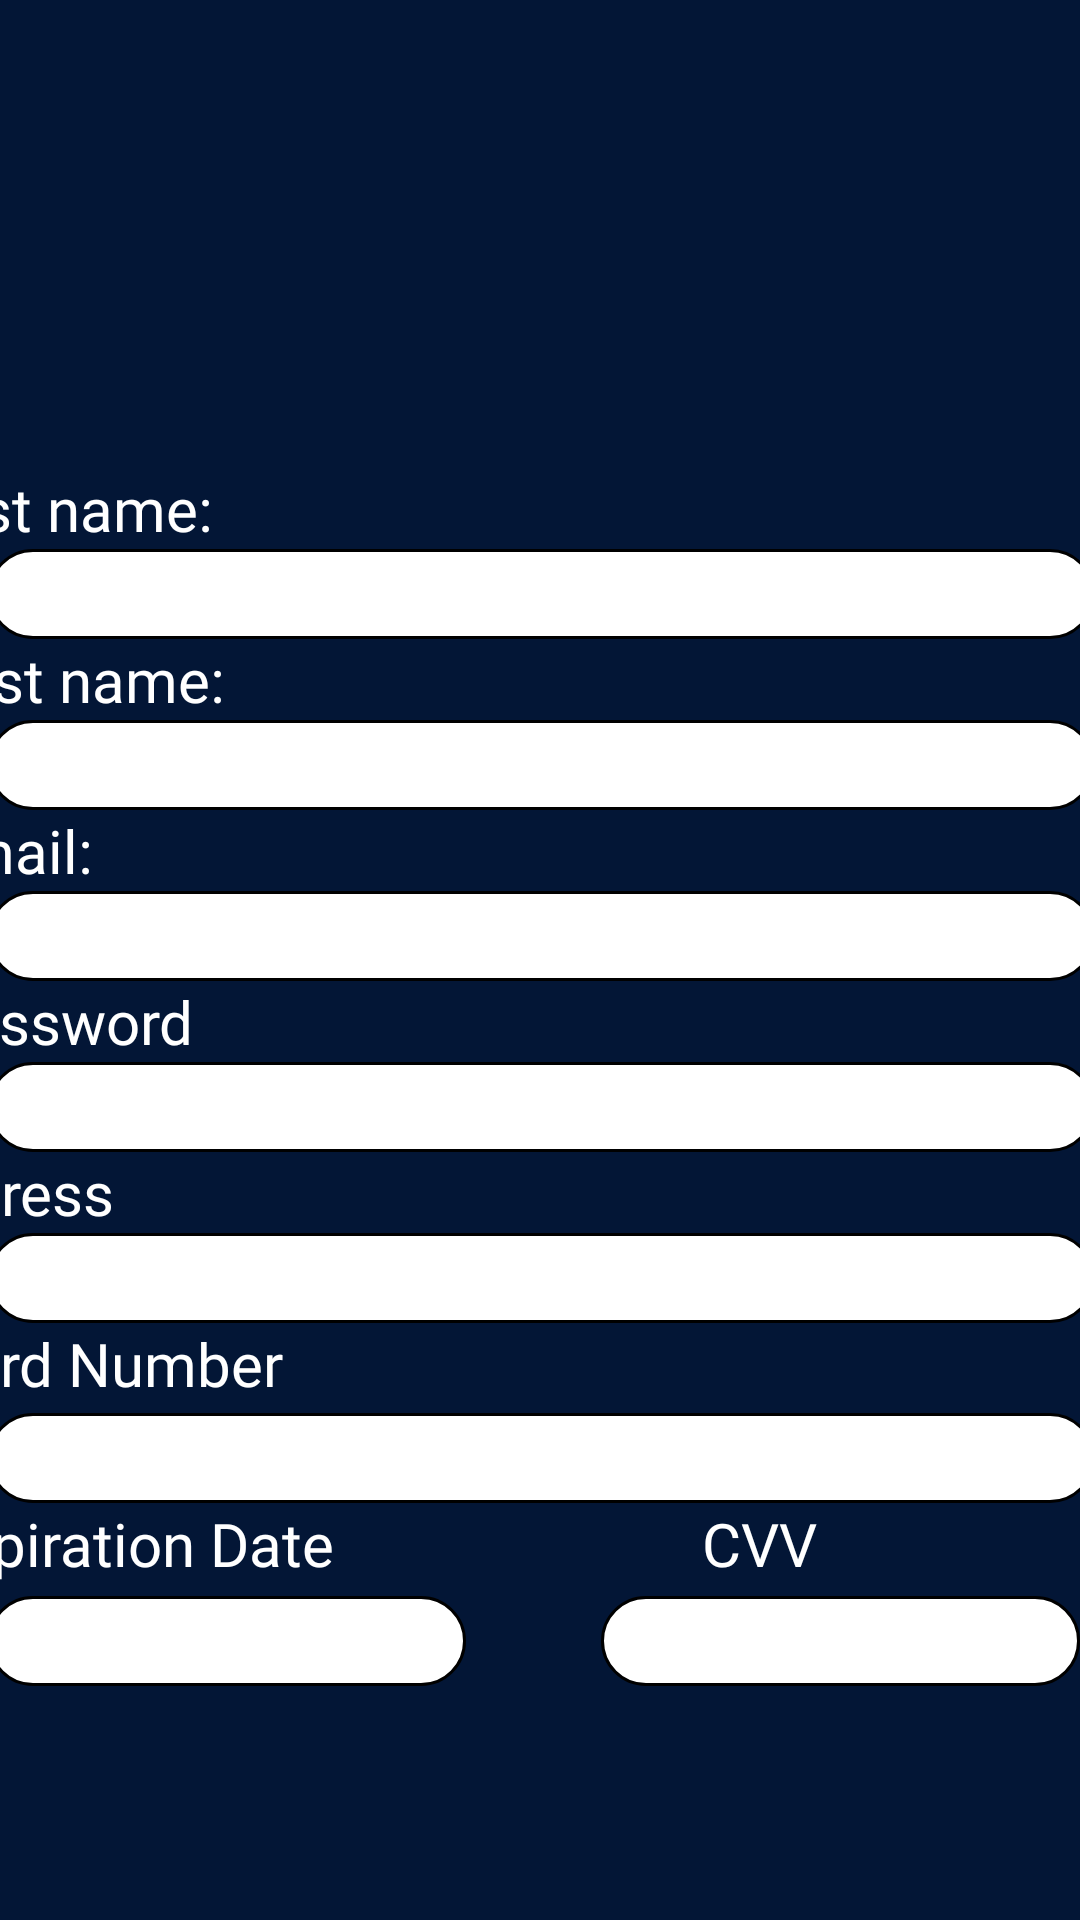

Write the Android layout XML for this screen, with the resource values it uses.
<!-- AndroidManifest.xml: application theme Theme.Mealer -->
<!-- res/layout/activity_client_registrationn.xml -->
<?xml version="1.0" encoding="utf-8"?>
<androidx.constraintlayout.widget.ConstraintLayout xmlns:android="http://schemas.android.com/apk/res/android"
    xmlns:app="http://schemas.android.com/apk/res-auto"
    xmlns:tools="http://schemas.android.com/tools"
    android:layout_width="match_parent"
    android:layout_height="match_parent"
    tools:context=".RegistrationPage"
    android:background="#7361ff">

    <LinearLayout
        android:layout_width="409dp"
        android:layout_height="729dp"
        android:background="#031636"
        android:orientation="vertical"
        android:paddingTop="200dp"
        app:layout_constraintBottom_toBottomOf="parent"
        app:layout_constraintEnd_toEndOf="parent"
        app:layout_constraintStart_toStartOf="parent"
        app:layout_constraintTop_toTopOf="parent">

        <TextView
            android:id="@+id/nameTextClient"
            style="@style/basictext"
            android:layout_width="match_parent"
            android:layout_height="wrap_content"
            android:text="first name:" />

        <EditText
            android:id="@+id/NameEditClient"
            android:layout_width="match_parent"
            android:layout_height="30dp"
            android:layout_gravity="center"
            android:layout_marginHorizontal="20dp"
            android:background="@drawable/edittext_design"
            android:ems="10"
            android:inputType="textPersonName" />

        <TextView
            android:id="@+id/NicknameTextClient"
            style="@style/basictext"
            android:layout_width="match_parent"
            android:layout_height="wrap_content"
            android:text="Last name:" />

        <EditText
            android:id="@+id/NicknameEditClient"
            android:layout_width="match_parent"
            android:layout_height="30dp"
            android:layout_gravity="center"
            android:layout_marginHorizontal="20dp"
            android:background="@drawable/edittext_design"
            android:inputType="textPersonName" />

        <TextView
            android:id="@+id/EmailTextClient"
            style="@style/basictext"
            android:layout_width="match_parent"
            android:layout_height="wrap_content"
            android:text="Email:" />

        <EditText
            android:id="@+id/EmailEditClient"
            android:layout_width="match_parent"
            android:layout_height="30dp"
            android:layout_gravity="center"
            android:layout_marginHorizontal="20dp"
            android:background="@drawable/edittext_design"
            android:inputType="textPersonName" />

        <TextView
            android:id="@+id/PasswordTextClient"
            style="@style/basictext"
            android:layout_width="match_parent"
            android:layout_height="wrap_content"
            android:text="Password" />

        <EditText
            android:id="@+id/PasswordEditClient"
            android:layout_width="match_parent"
            android:layout_height="30dp"
            android:layout_gravity="center"
            android:layout_marginHorizontal="20dp"
            android:background="@drawable/edittext_design"
            android:inputType="textPersonName" />

        <TextView
            android:id="@+id/AdressTextClient"
            style="@style/basictext"
            android:layout_width="match_parent"
            android:layout_height="wrap_content"
            android:text="Adress" />

        <EditText
            android:id="@+id/AdressEditClient"
            android:layout_width="match_parent"
            android:layout_height="30dp"
            android:layout_gravity="center"
            android:layout_marginHorizontal="20dp"
            android:background="@drawable/edittext_design"
            android:inputType="textPersonName" />

        <TextView
            android:id="@+id/CardNumber"
            style="@style/basictext"
            android:layout_width="match_parent"
            android:layout_height="30dp"
            android:text="Card Number" />

        <EditText
            android:id="@+id/CardNumberEdit"
            android:layout_width="match_parent"
            android:layout_height="30dp"
            android:layout_gravity="center"
            android:layout_marginHorizontal="20dp"
            android:background="@drawable/edittext_design"
            android:inputType="textPersonName" />

        <LinearLayout
            android:layout_width="419dp"
            android:layout_height="31dp"
            android:orientation="horizontal">

            <TextView
                android:id="@+id/ExpirationDate"
                style="@style/basictext"
                android:layout_width="wrap_content"
                android:layout_height="wrap_content"
                android:layout_weight="1"
                android:text="Expiration Date" />

            <TextView
                android:id="@+id/CVV"
                style="@style/basictext"
                android:layout_width="wrap_content"
                android:layout_height="wrap_content"
                android:layout_weight="1"
                android:text="CVV" />
        </LinearLayout>

        <LinearLayout
            android:layout_width="match_parent"
            android:layout_height="match_parent"
            android:orientation="horizontal">

            <EditText
                android:id="@+id/DateExp"
                android:layout_width="wrap_content"
                android:layout_height="30dp"
                android:layout_marginHorizontal="20dp"
                android:layout_weight="1"
                android:background="@drawable/edittext_design"
                android:inputType="date" />

            <EditText
                android:id="@+id/CVVnum"
                android:layout_width="wrap_content"
                android:layout_height="30dp"
                android:layout_marginHorizontal="25dp"
                android:layout_weight="1"
                android:background="@drawable/edittext_design"
                android:inputType="number" />
        </LinearLayout>

    </LinearLayout>
</androidx.constraintlayout.widget.ConstraintLayout>
<!-- resources referenced by this layout -->
<resources>
  <!-- drawable edittext_design (drawable) -->
  <?xml version="1.0" encoding="utf-8"?>
  <selector xmlns:android="http://schemas.android.com/apk/res/android">
      <item android:state_enabled="true" android:state_focused="true">
          <shape android:shape="rectangle">
              <solid android:color="@color/white"/>
              <corners android:radius="20dp"/>
              <stroke android:color="@color/black"/>
          </shape>
      </item>
      <item android:state_enabled="true">
          <shape android:shape="rectangle">
              <solid android:color="@color/white"/>
              <corners android:radius="20dp"/>
              <stroke
                  android:width="1dp"
                  android:color="@color/black" />
          </shape>
      </item>
  
  </selector>
  <style name="basictext">
          <item name="android:textSize">20dp</item>
          <item name="android:textColor">@color/white</item>
          <item name="android:fontFamily">@font/poppinssemibold</item>
      </style>
  <style name="Theme.Mealer" parent="Theme.MaterialComponents.DayNight.NoActionBar">
          
          <item name="colorPrimary">@color/purple_500</item>
          <item name="colorPrimaryVariant">@color/purple_700</item>
          <item name="colorOnPrimary">@color/white</item>
          
          <item name="colorSecondary">@color/teal_200</item>
          <item name="colorSecondaryVariant">@color/teal_700</item>
          <item name="colorOnSecondary">@color/black</item>
          
          <item name="android:statusBarColor">?attr/colorPrimaryVariant</item>
          
      </style>
  <!-- not gathered from this repository: default colours our renderer supplied (Android Studio template values) -->
  <color name="purple_500">#FF6200EE</color>
  <color name="purple_700">#FF3700B3</color>
  <color name="teal_200">#FF03DAC5</color>
  <color name="teal_700">#FF018786</color>
  <color name="black">#FF000000</color>
  <color name="white">#FFFFFFFF</color>
</resources>
